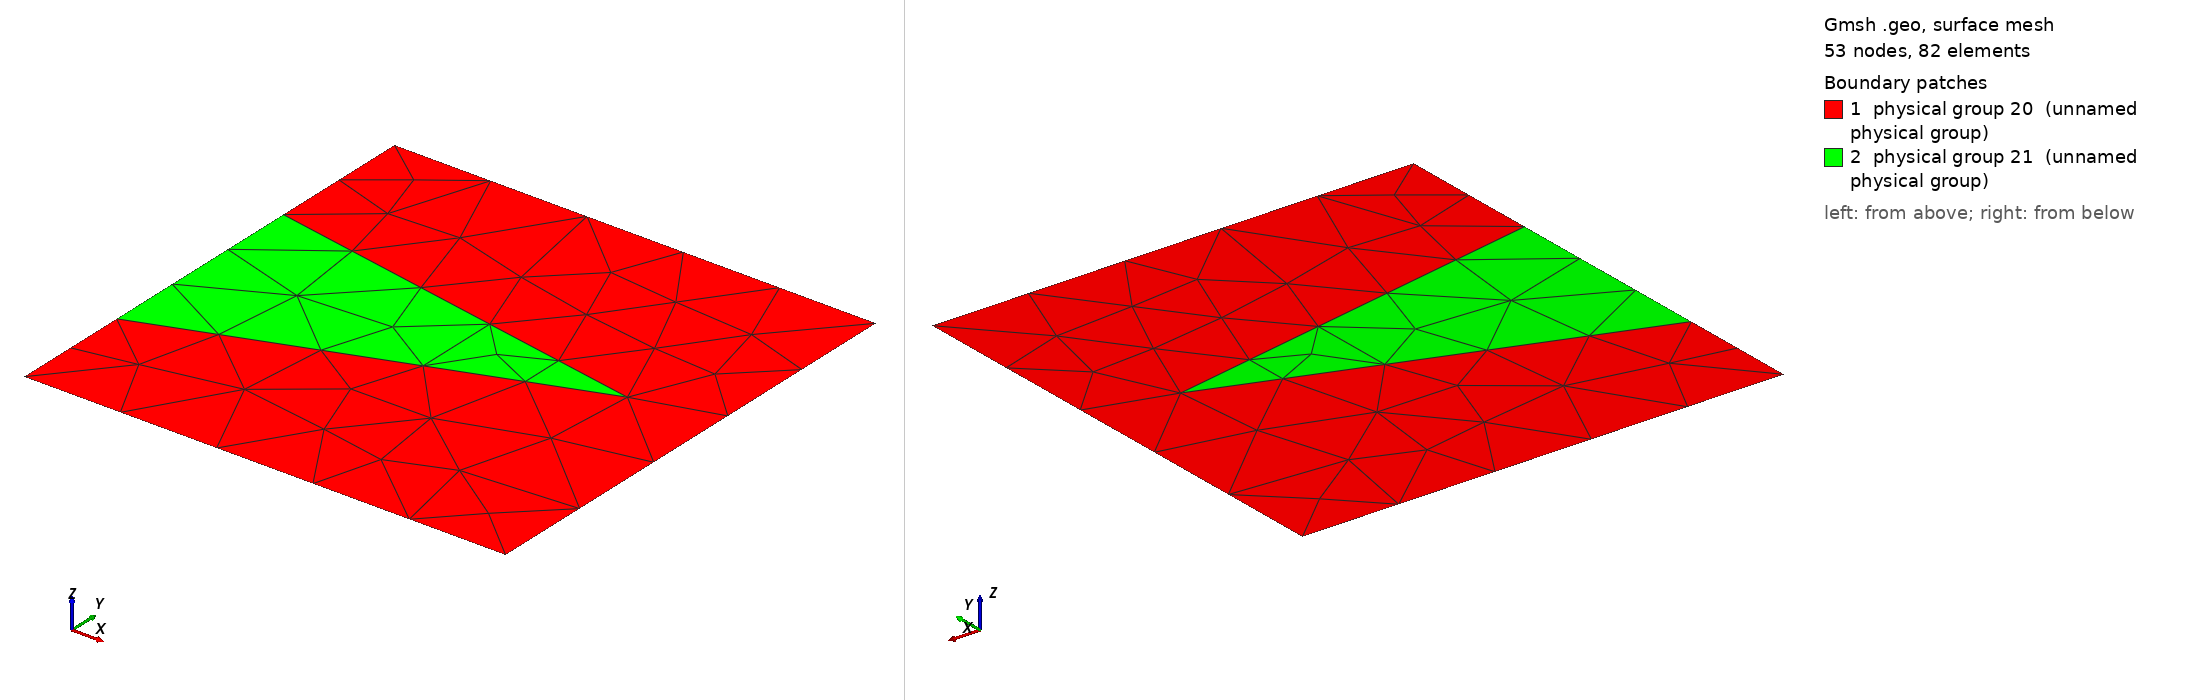

Gmsh geometry script, surface-meshed: 53 nodes, 82 surface elements. Boundary patches (legend numbers): 1 physical group 20 (unnamed physical group), 2 physical group 21 (unnamed physical group). Left view from above one corner, right view from below the opposite corner. Legend entries are the model's physical surfaces. The drawing asked Gmsh for element sizes between 1% and 20% of the model's largest extent; the script's own settings can give other sizes.

=== PinchOut.geo (drawn) ===
cl__1 = 1;
Point(1) = {0, 0, 0, 1};
Point(2) = {1, 0, 0, 1};
Point(3) = {1, 1, 0, 1};
Point(4) = {0, 1, 0, 1};
Point(5) = {0, 0.7, 0, 1};
Point(6) = {0, 0.25, 0, 1};
Point(7) = {0.83, 0.55, 0, 1};
Line(1) = {1, 2};
Line(2) = {2, 3};
Line(3) = {3, 4};
Line(4) = {4, 5};
Line(5) = {5, 6};
Line(6) = {6, 1};
Line(7) = {6, 7};
Line(8) = {7, 5};
Line Loop(10) = {6, 1, 2, 3, 4, -8, -7};
Plane Surface(10) = {10};
Line Loop(12) = {8, 5, 7};
Plane Surface(12) = {12};
Physical Point(13) = {1, 4, 5, 6};
Physical Point(14) = {2, 3};
Physical Point(15) = {7};
Physical Line(16) = {4, 5, 6};
Physical Line(17) = {2};
Physical Line(18) = {1, 3};
Physical Line(19) = {7, 8};
Physical Surface(20) = {10};
Physical Surface(21) = {12};
